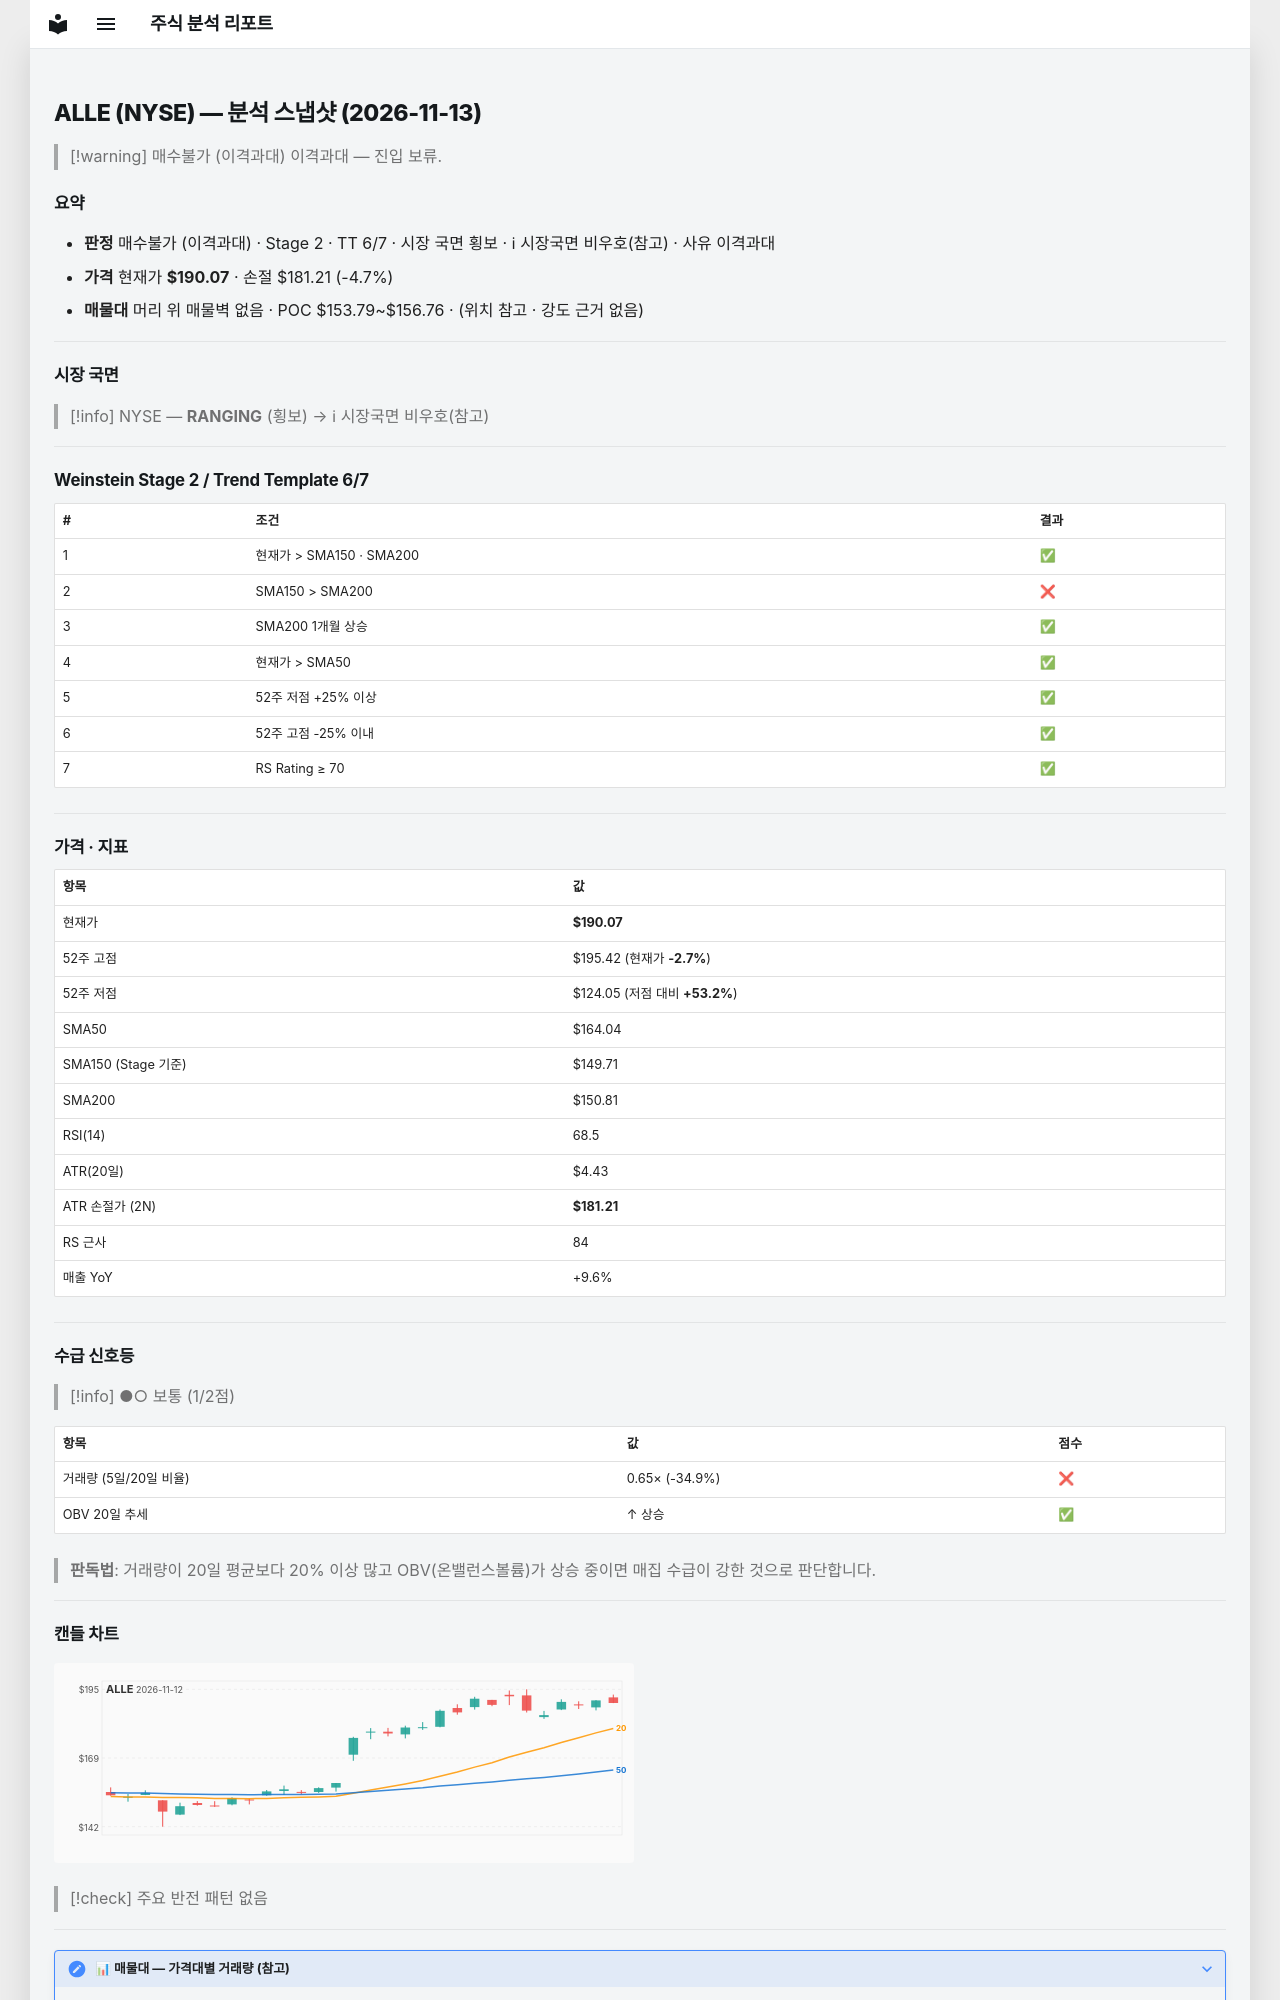

repository: soloandco/stock-reports · page: snapshots/ALLE-2026-11-13/index.html · generator: mkdocs

---
type: analysis-snapshot
title: ALLE 분석 스냅샷
ticker: ALLE
market: NYSE
created: 2026-11-13
updated: 2026-11-13
bar-date: 2026-11-12
verdict: 매수불가
verdict-reason: 이격과대
sma50-gap-pct: 15.9
weekly-position: 신고가영역
stage: 2
trend-template-score: 6
tt-max: 7
ma-set: sma-50-150-200
price: 190.07000732421875
stop-price: 181.20828023150406
market-regime: RANGING
supply-demand-score: 1/2
supply-demand-label: 보통
status: tracking
tags:
  - stock-agent
  - watchlist
  - ALLE
  - analysis
related:
  - "[[analysis-template]]"
---

# ALLE (NYSE) — 분석 스냅샷 (2026-11-13)

> [!warning] 매수불가 (이격과대)
> 이격과대 — 진입 보류.

## 요약

- **판정** 매수불가 (이격과대) · Stage 2 · TT 6/7 · 시장 국면 횡보 · ℹ 시장국면 비우호(참고) · 사유 이격과대
- **가격** 현재가 **$190.07** · 손절 $181.21 (-4.7%)
- **매물대** 머리 위 매물벽 없음 · POC $153.79~$156.76 · (위치 참고 · 강도 근거 없음)

---

## 시장 국면

> [!info] NYSE — **RANGING** (횡보) → ℹ 시장국면 비우호(참고)

---

## Weinstein Stage 2 / Trend Template 6/7

| # | 조건 | 결과 |
|---|------|------|
| 1 | 현재가 > SMA150 · SMA200 | ✅ |
| 2 | SMA150 > SMA200 | ❌ |
| 3 | SMA200 1개월 상승 | ✅ |
| 4 | 현재가 > SMA50 | ✅ |
| 5 | 52주 저점 +25% 이상 | ✅ |
| 6 | 52주 고점 -25% 이내 | ✅ |
| 7 | RS Rating ≥ 70 | ✅ |

---

## 가격 · 지표

| 항목 | 값 |
|------|---|
| 현재가 | **$190.07** |
| 52주 고점 | $195.42 (현재가 **-2.7%**) |
| 52주 저점 | $124.05 (저점 대비 **+53.2%**) |
| SMA50 | $164.04 |
| SMA150 (Stage 기준) | $149.71 |
| SMA200 | $150.81 |
| RSI(14) | 68.5 |
| ATR(20일) | $4.43 |
| ATR 손절가 (2N) | **$181.21** |
| RS 근사 | 84 |
| 매출 YoY | +9.6% |

---
## 수급 신호등

> [!info] ●○ 보통 (1/2점)

| 항목 | 값 | 점수 |
|------|------|------|
| 거래량 (5일/20일 비율) | 0.65× (-34.9%) | ❌ |
| OBV 20일 추세 | ↑ 상승 | ✅ |

> **판독법**: 거래량이 20일 평균보다 20% 이상 많고 OBV(온밸런스볼륨)가 상승 중이면 매집 수급이 강한 것으로 판단합니다.

---
